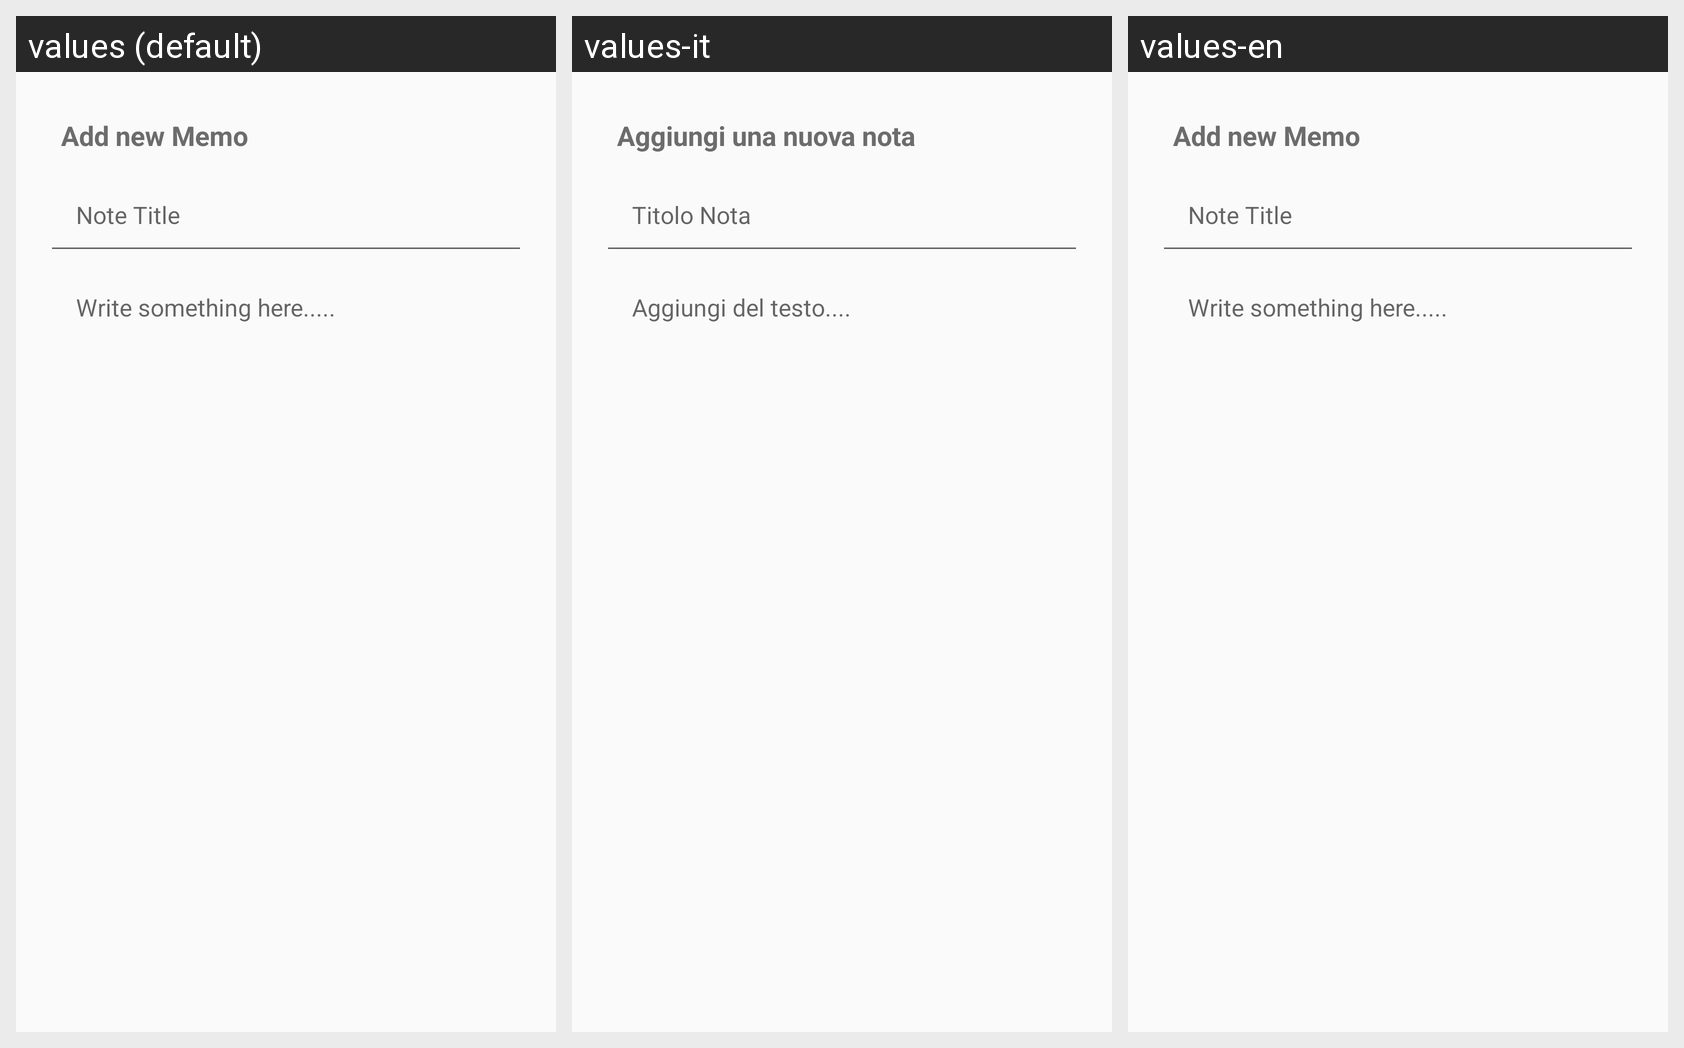

This grid shows one Android layout under several languages. Give, for every string resource on the screen, its name, the default text and each shown locale's text.
Android screen res/layout/alertdialog_layout.xml rendered under 3 locales, left to right: values (default), values-it, values-en. Device: Nexus 5 (rendered at 1080×1920; each locale shown at half size, 540×960, under a caption strip naming it); theme AppThemeBarSize.
Strings drawn on this screen, with the default value and each locale's value (text and hints the layout hard-codes, and strings that could not be matched under every locale, appear in the picture but are not listed):

insert_alert_note_title
  values: Add new Memo
  values-it: Aggiungi una nuova nota
  values-en: Add new Memo

ins_title
  values: Note Title
  values-it: Titolo Nota
  values-en: Note Title

ins_note
  values: Write something here.....
  values-it: Aggiungi del testo....
  values-en: Write something here.....
